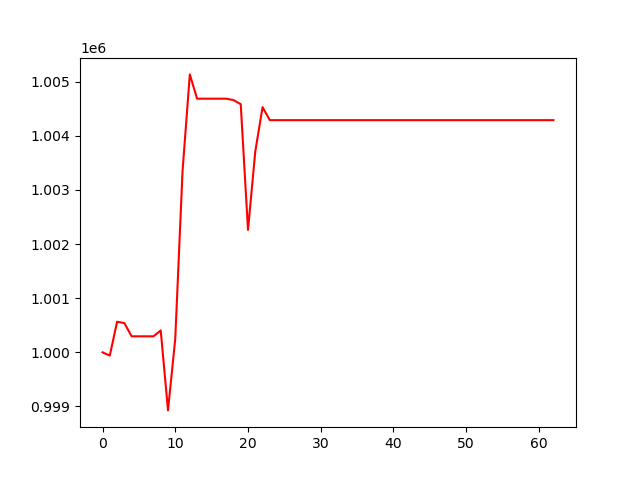

Values plotted in this chart, from the file beside it:
, 0
0, 1000000
1, 999941
2, 1000566
3, 1000541
4, 1000296
5, 1000296
6, 1000296
7, 1000296
8, 1000404
9, 998928
10, 1000256
11, 1003352
12, 1005135
13, 1004686
14, 1004686
15, 1004686
16, 1004686
17, 1004686
18, 1004660
19, 1004585
20, 1002263
21, 1003709
22, 1004530
23, 1004290
24, 1004290
25, 1004290
26, 1004290
27, 1004290
28, 1004290
29, 1004290
30, 1004290
31, 1004290
32, 1004290
33, 1004290
34, 1004290
35, 1004290
36, 1004290
37, 1004290
38, 1004290
39, 1004290
40, 1004290
41, 1004290
42, 1004290
43, 1004290
44, 1004290
45, 1004290
46, 1004290
47, 1004290
48, 1004290
49, 1004290
50, 1004290
51, 1004290
52, 1004290
53, 1004290
54, 1004290
55, 1004290
56, 1004290
57, 1004290
58, 1004290
59, 1004290
... 3 more rows
